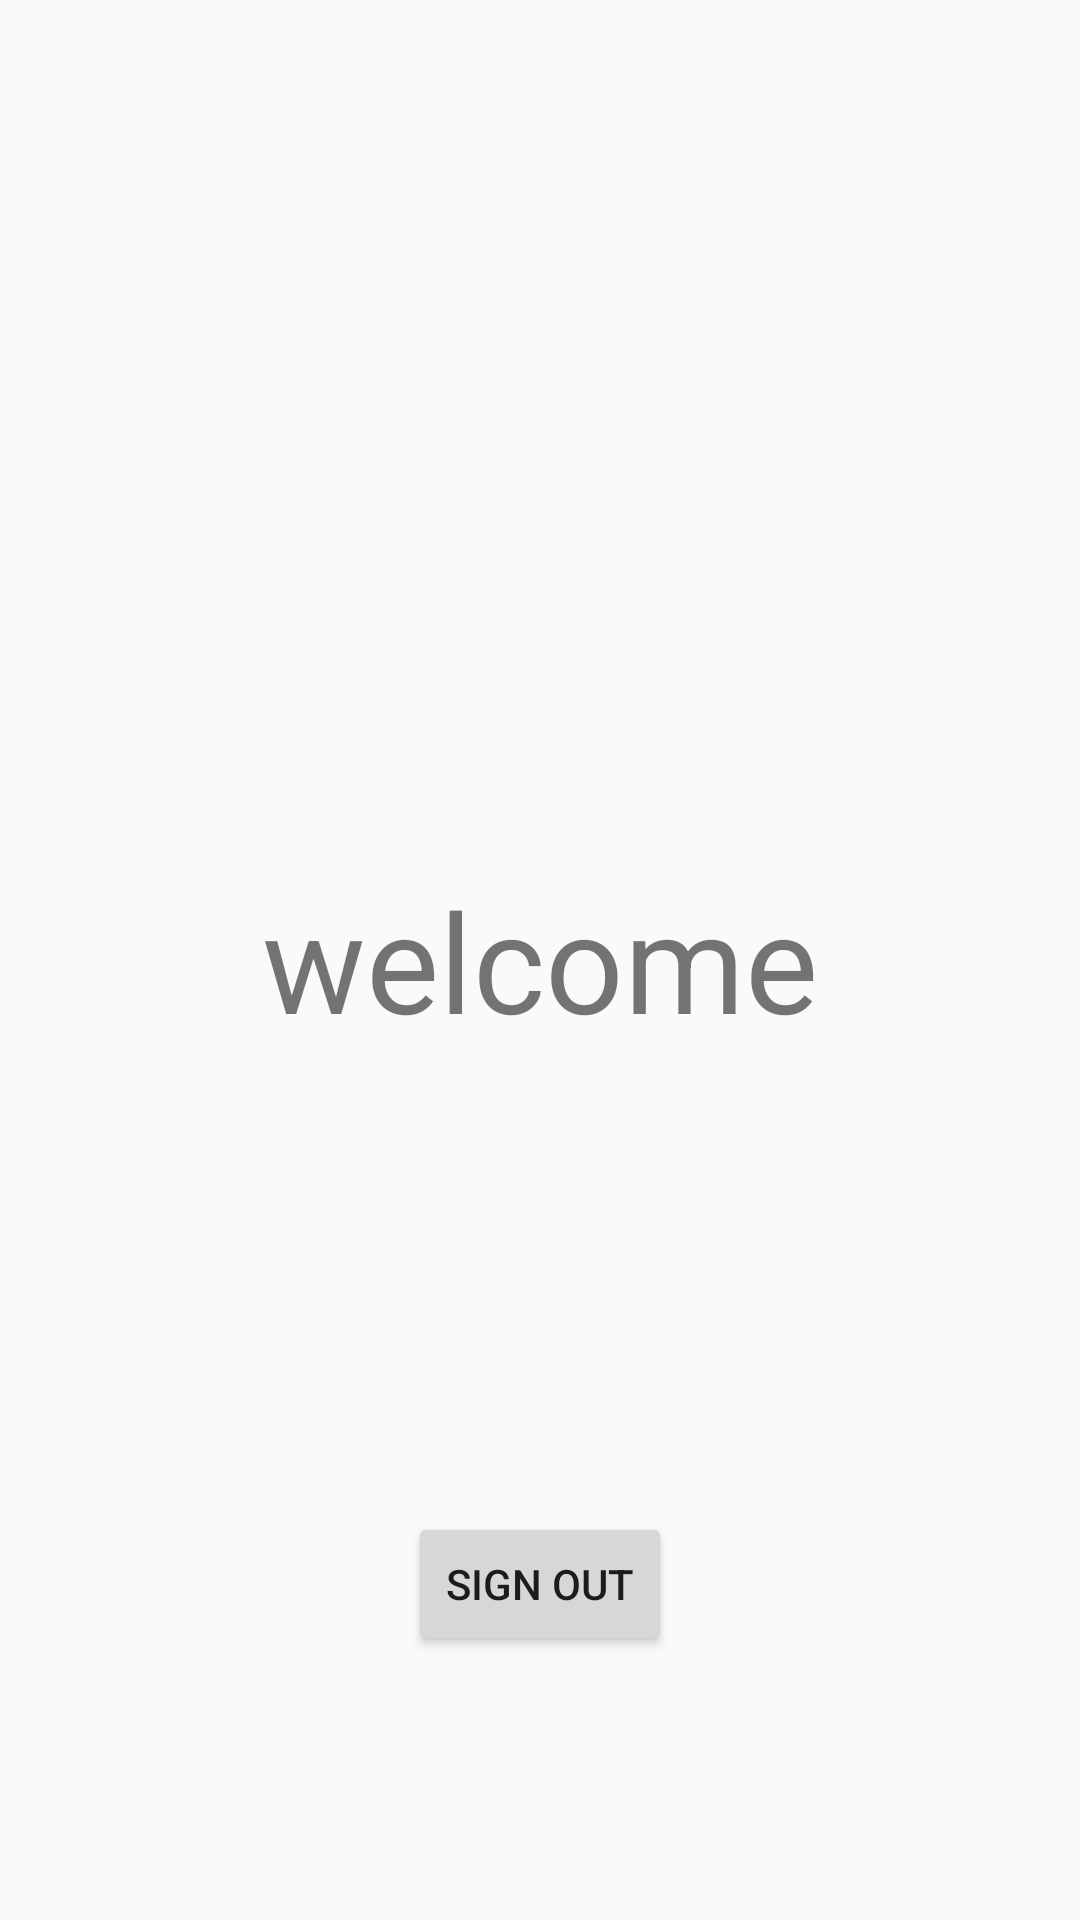

Produce the Android XML layout that renders to this screen, including the resource entries it uses.
<!-- AndroidManifest.xml: application theme Theme.AppCompat.Light.NoActionBar -->
<!-- res/layout/activity_main.xml -->
<?xml version="1.0" encoding="utf-8"?>
<androidx.constraintlayout.widget.ConstraintLayout xmlns:android="http://schemas.android.com/apk/res/android"
    xmlns:app="http://schemas.android.com/apk/res-auto"
    xmlns:tools="http://schemas.android.com/tools"
    android:layout_width="match_parent"
    android:layout_height="match_parent"
    tools:context=".MainActivity">

    <TextView
        android:id="@+id/textView"
        android:layout_width="wrap_content"
        android:layout_height="wrap_content"
        android:text="@string/welcome"
        android:textSize="46sp"
        app:layout_constraintBottom_toBottomOf="parent"
        app:layout_constraintEnd_toEndOf="parent"
        app:layout_constraintStart_toStartOf="parent"
        app:layout_constraintTop_toTopOf="parent" />

    <TextView
        android:id="@+id/emailtext"
        android:layout_width="wrap_content"
        android:layout_height="wrap_content"
        android:textSize="36sp"
        app:layout_constraintBottom_toBottomOf="parent"
        app:layout_constraintEnd_toEndOf="parent"
        app:layout_constraintHorizontal_bias="0.498"
        app:layout_constraintStart_toStartOf="parent"
        app:layout_constraintTop_toBottomOf="@+id/textView"
        app:layout_constraintVertical_bias="0.069" />

    <Button
        android:id="@+id/signoutbutton"
        android:layout_width="wrap_content"
        android:layout_height="wrap_content"
        android:text="@string/signout"
        app:layout_constraintBottom_toBottomOf="parent"
        app:layout_constraintEnd_toEndOf="parent"
        app:layout_constraintStart_toStartOf="parent"
        app:layout_constraintTop_toBottomOf="@+id/emailtext" />

</androidx.constraintlayout.widget.ConstraintLayout>
<!-- resources referenced by this layout -->
<resources>
  <string name="signout">Sign out</string>
  <string name="welcome">welcome</string>
</resources>
